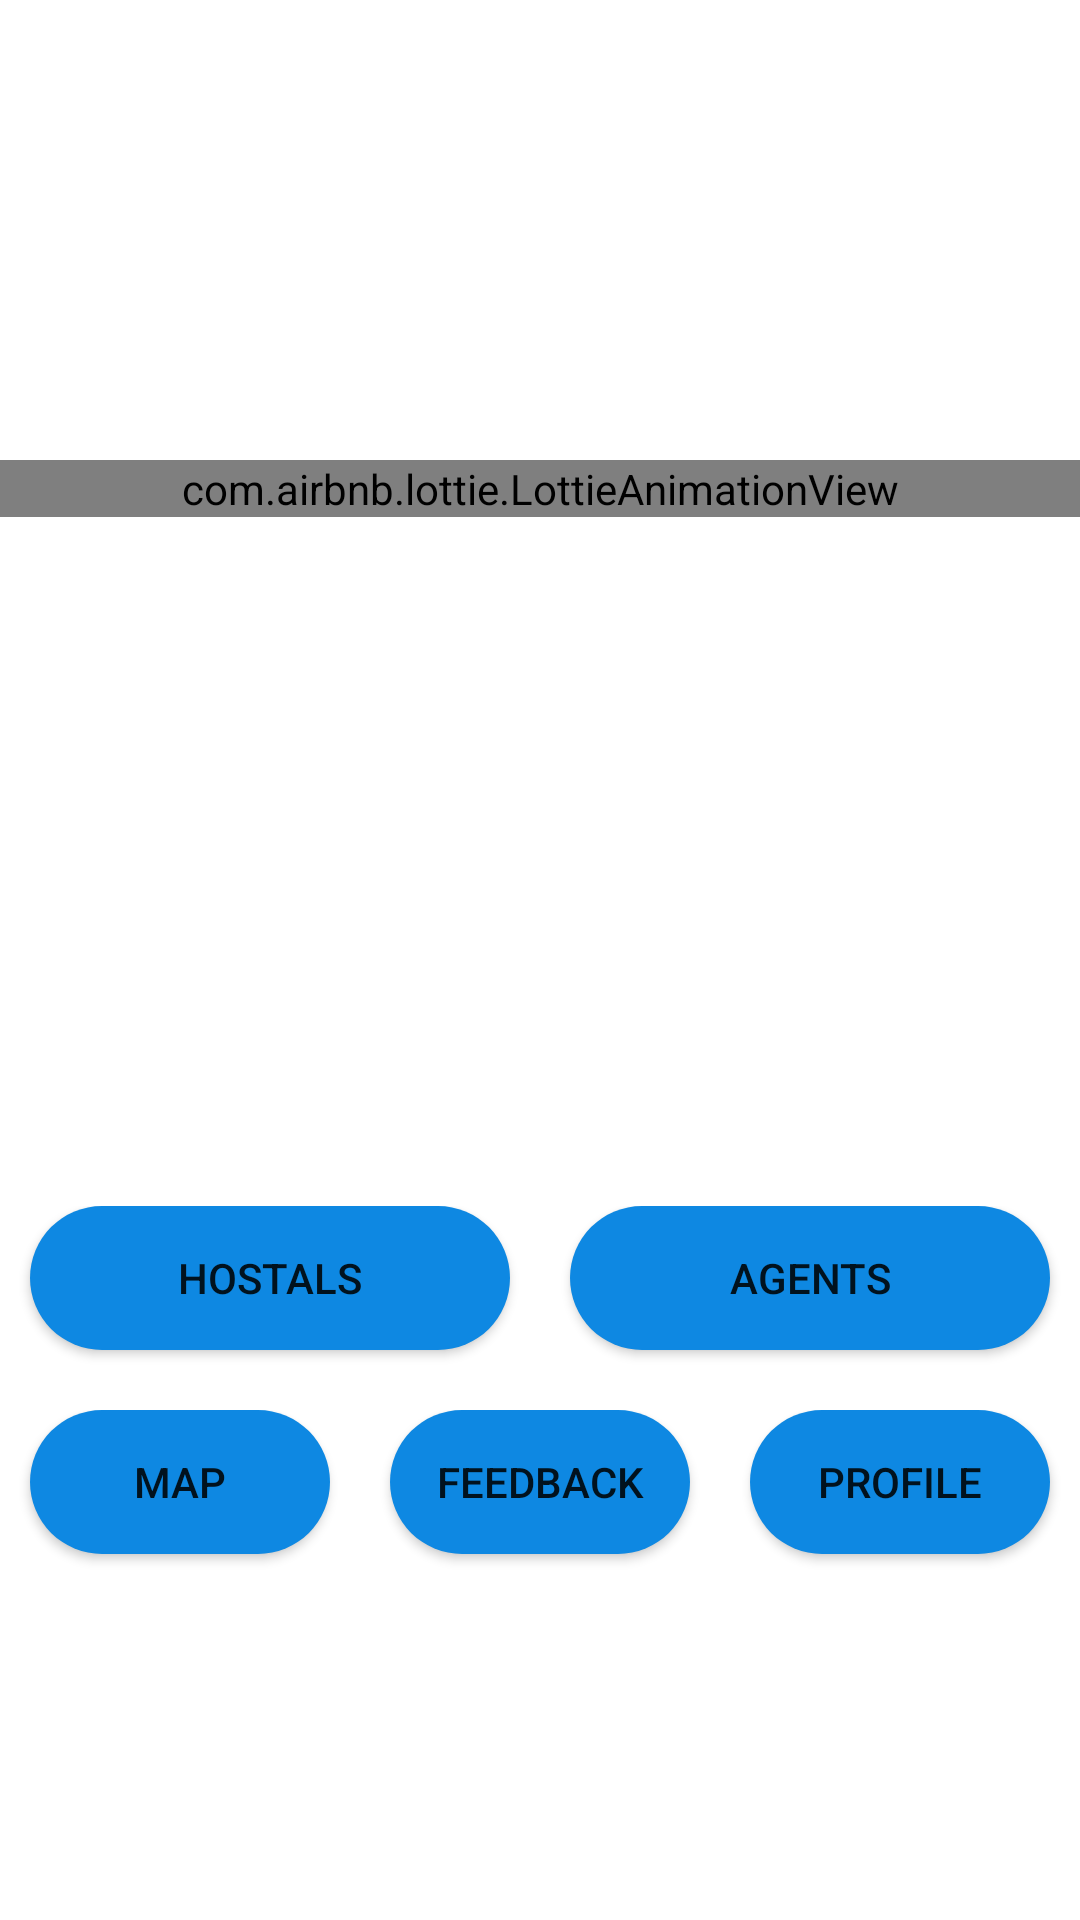

Write the Android layout XML for this screen, with the resource values it uses.
<!-- AndroidManifest.xml: application theme Theme.MADD -->
<!-- res/layout/activity_client_main.xml -->
<?xml version="1.0" encoding="utf-8"?>
<androidx.constraintlayout.widget.ConstraintLayout
    xmlns:android="http://schemas.android.com/apk/res/android"
    xmlns:app="http://schemas.android.com/apk/res-auto"
    xmlns:tools="http://schemas.android.com/tools"
    android:layout_width="match_parent"
    android:layout_height="match_parent"
    tools:context=".ClientMainActivity">

    <com.airbnb.lottie.LottieAnimationView
        android:id="@+id/animationView"
        android:layout_width="0dp"
        android:layout_height="wrap_content"
        app:lottie_rawRes="@raw/home_back_new"
        app:lottie_autoPlay="true"
        app:lottie_loop="true"
        app:layout_constraintBottom_toTopOf="@+id/buttons_container"
        app:layout_constraintEnd_toEndOf="parent"
        app:layout_constraintStart_toStartOf="parent"
        app:layout_constraintTop_toTopOf="parent"
        app:layout_constraintVertical_bias="0.4" />

    
    <LinearLayout
        android:id="@+id/buttons_container"
        android:layout_width="match_parent"
        android:layout_height="wrap_content"
        android:orientation="vertical"
        app:layout_constraintBottom_toBottomOf="parent"
        app:layout_constraintEnd_toEndOf="parent"
        app:layout_constraintStart_toStartOf="parent"
        app:layout_constraintTop_toTopOf="parent"
        app:layout_constraintVertical_bias="0.5"
        android:layout_marginTop="300dp">

        
        <LinearLayout
            android:layout_width="match_parent"
            android:layout_height="wrap_content"
            android:gravity="center"
            android:orientation="horizontal">

            <Button
                android:id="@+id/Hostals"
                android:layout_width="0dp"
                android:background="@drawable/round_bg"
                android:layout_height="wrap_content"
                android:layout_gravity="center_horizontal"
                android:layout_margin="10dp"
                android:layout_marginTop="20dp"
                android:layout_weight="1"
                android:text="@string/btnHostal" />

            <Button
                android:id="@+id/Client_Agents"
                android:layout_width="0dp"
                android:background="@drawable/round_bg"
                android:layout_height="wrap_content"
                android:layout_gravity="center_horizontal"
                android:layout_margin="10dp"
                android:layout_marginTop="20dp"
                android:layout_weight="1"
                android:text="@string/btnagents"

                />
        </LinearLayout>

        
        <LinearLayout
            android:layout_width="match_parent"
            android:layout_height="wrap_content"
            android:gravity="center"
            android:orientation="horizontal">

            <Button
                android:id="@+id/button3"
                android:layout_width="0dp"
                android:background="@drawable/round_bg"
                android:layout_height="wrap_content"
                android:layout_gravity="center_horizontal"
                android:layout_margin="10dp"
                android:layout_marginTop="20dp"
                android:layout_weight="1"
                android:text="@string/btnaMap" />

            <Button
                android:id="@+id/button4"
                android:layout_width="0dp"
                android:layout_height="wrap_content"
                android:layout_gravity="center_horizontal"
                android:layout_margin="10dp"
                android:layout_marginTop="20dp"
                android:layout_weight="1"
                android:background="@drawable/round_bg"
                android:text="@string/btnaFeedBack" />

            <Button
                android:id="@+id/button5"
                android:layout_width="0dp"
                android:layout_height="wrap_content"
                android:layout_gravity="center_horizontal"
                android:layout_margin="10dp"
                android:layout_marginTop="20dp"
                android:layout_weight="1"
                android:background="@drawable/round_bg"
                android:text="@string/btnaProfile" />
        </LinearLayout>
    </LinearLayout>

</androidx.constraintlayout.widget.ConstraintLayout>
<!-- resources referenced by this layout -->
<resources>
  <!-- drawable round_bg (drawable) -->
  <?xml version="1.0" encoding="utf-8"?>
  <shape xmlns:android="http://schemas.android.com/apk/res/android">
     <solid
         android:color="#0e88e2"/>
      <corners android:radius="100dp"/>
  </shape>
  <string name="btnHostal">hostals</string>
  <string name="btnaFeedBack">FeedBack</string>
  <string name="btnaMap">Map</string>
  <string name="btnaProfile">Profile</string>
  <string name="btnagents">agents</string>
  <style name="Theme.MADD" parent="Theme.MaterialComponents.DayNight.NoActionBar">
          
          <item name="colorPrimary">@color/purple_500</item>
          <item name="colorPrimaryVariant">@color/purple_700</item>
          <item name="colorOnPrimary">@color/white</item>
          
          <item name="colorSecondary">@color/teal_200</item>
          <item name="colorSecondaryVariant">@color/teal_700</item>
          <item name="colorOnSecondary">@color/black</item>
          
          <item name="android:statusBarColor">@color/yello</item>
          
      </style>
  <color name="purple_500">#FF6200EE</color>
  <color name="purple_700">#FF3700B3</color>
  <color name="white">#FFFFFFFF</color>
  <color name="teal_200">#FF03DAC5</color>
  <color name="teal_700">#FF018786</color>
  <color name="black">#FF000000</color>
  <color name="yello">#fffb00</color>
</resources>
